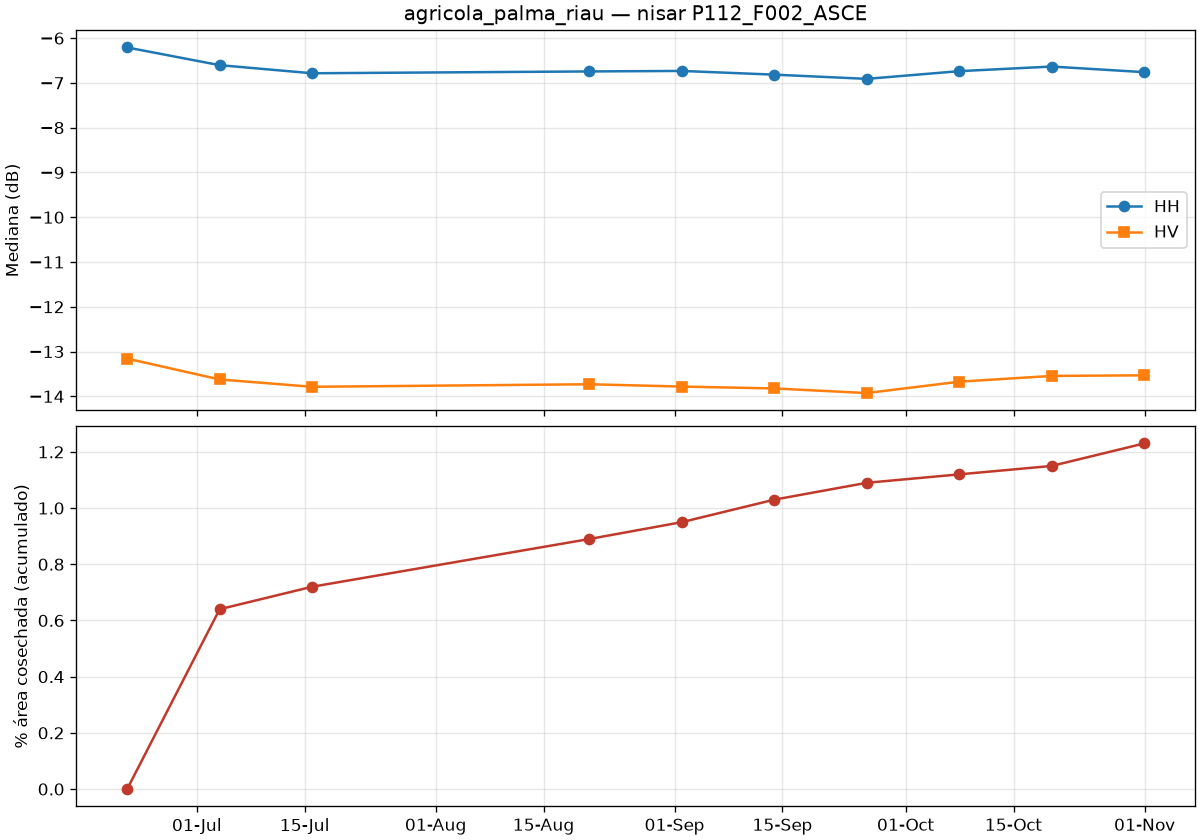

Values plotted in this chart, from the file beside it:
date, co_median_db, cross_median_db, valid_pct, drop_since_prev_km2, rise_since_prev_km2, harvested_cum_km2, harvested_cum_pct
2026-06-21T22:49:55Z, -6.209, -13.16, 93.24, 0.0, 0.0, 0.0, 0.0
2026-07-03T22:49:54Z, -6.604, -13.62, 93.33, 11.99, 0.53, 11.79, 0.64
2026-07-15T22:49:54Z, -6.785, -13.79, 93.27, 1.688, 0.594, 13.32, 0.72
2026-08-20T22:49:52Z, -6.744, -13.73, 93.24, 3.26, 1.326, 16.42, 0.89
2026-09-01T22:49:52Z, -6.733, -13.78, 93.35, 1.212, 2.562, 17.48, 0.95
2026-09-13T22:49:51Z, -6.816, -13.82, 93.29, 1.788, 0.802, 19.08, 1.03
2026-09-25T22:49:51Z, -6.91, -13.93, 93.34, 1.108, 0.736, 20.05, 1.09
2026-10-07T22:49:51Z, -6.738, -13.67, 93.33, 0.745, 1.315, 20.69, 1.12
2026-10-19T22:49:52Z, -6.635, -13.54, 93.23, 0.727, 1.081, 21.31, 1.15
2026-10-31T22:49:52Z, -6.76, -13.53, 93.3, 1.531, 0.641, 22.69, 1.23
